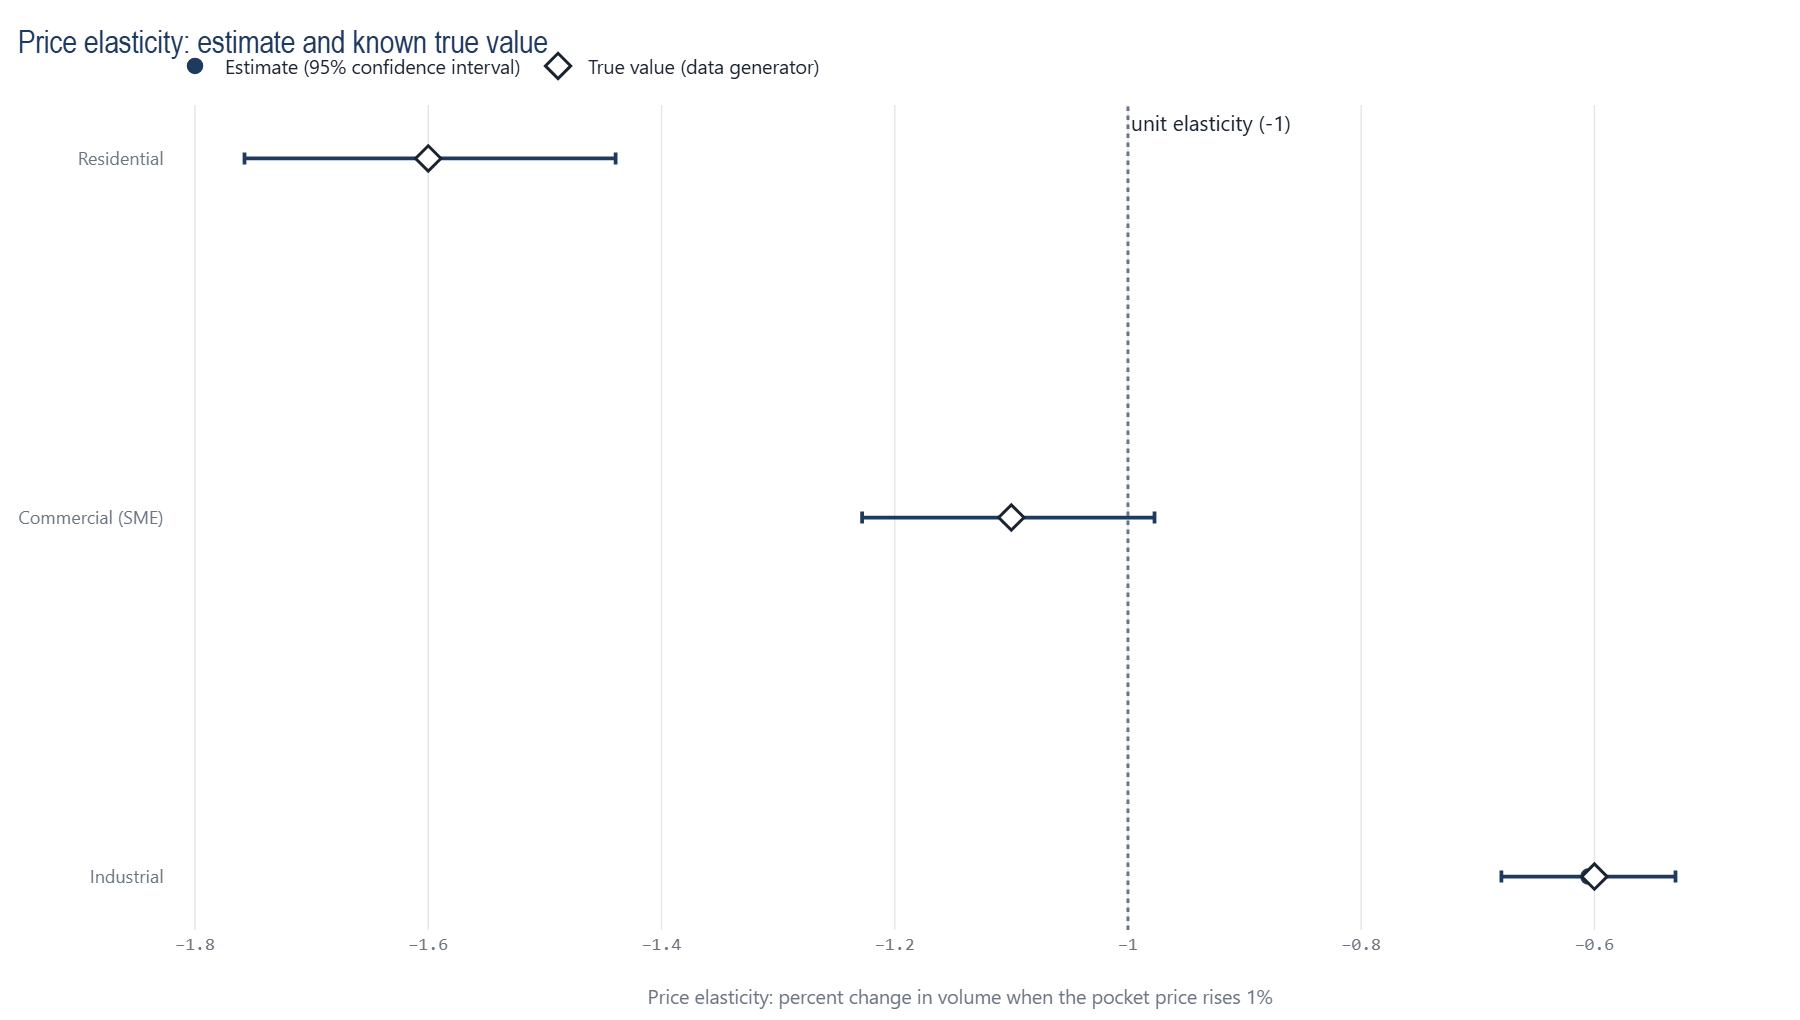

The data file committed next to this chart (first rows):
customer_segment_name, elasticity, std_error, ci_low, ci_high, cross_elasticity, n_obs, classification, true_elasticity, abs_error, truth_in_ci
Commercial (SME), -1.103, 0.05943, -1.228, -0.9772, 0.4351, 2592, elastic, -1.1, 0.002590, True
Industrial, -0.6051, 0.03538, -0.6798, -0.5305, 0.3768, 2592, inelastic, -0.6, 0.005119, True
Residential, -1.598, 0.07542, -1.758, -1.439, 0.2658, 2592, elastic, -1.6, 0.001553, True
